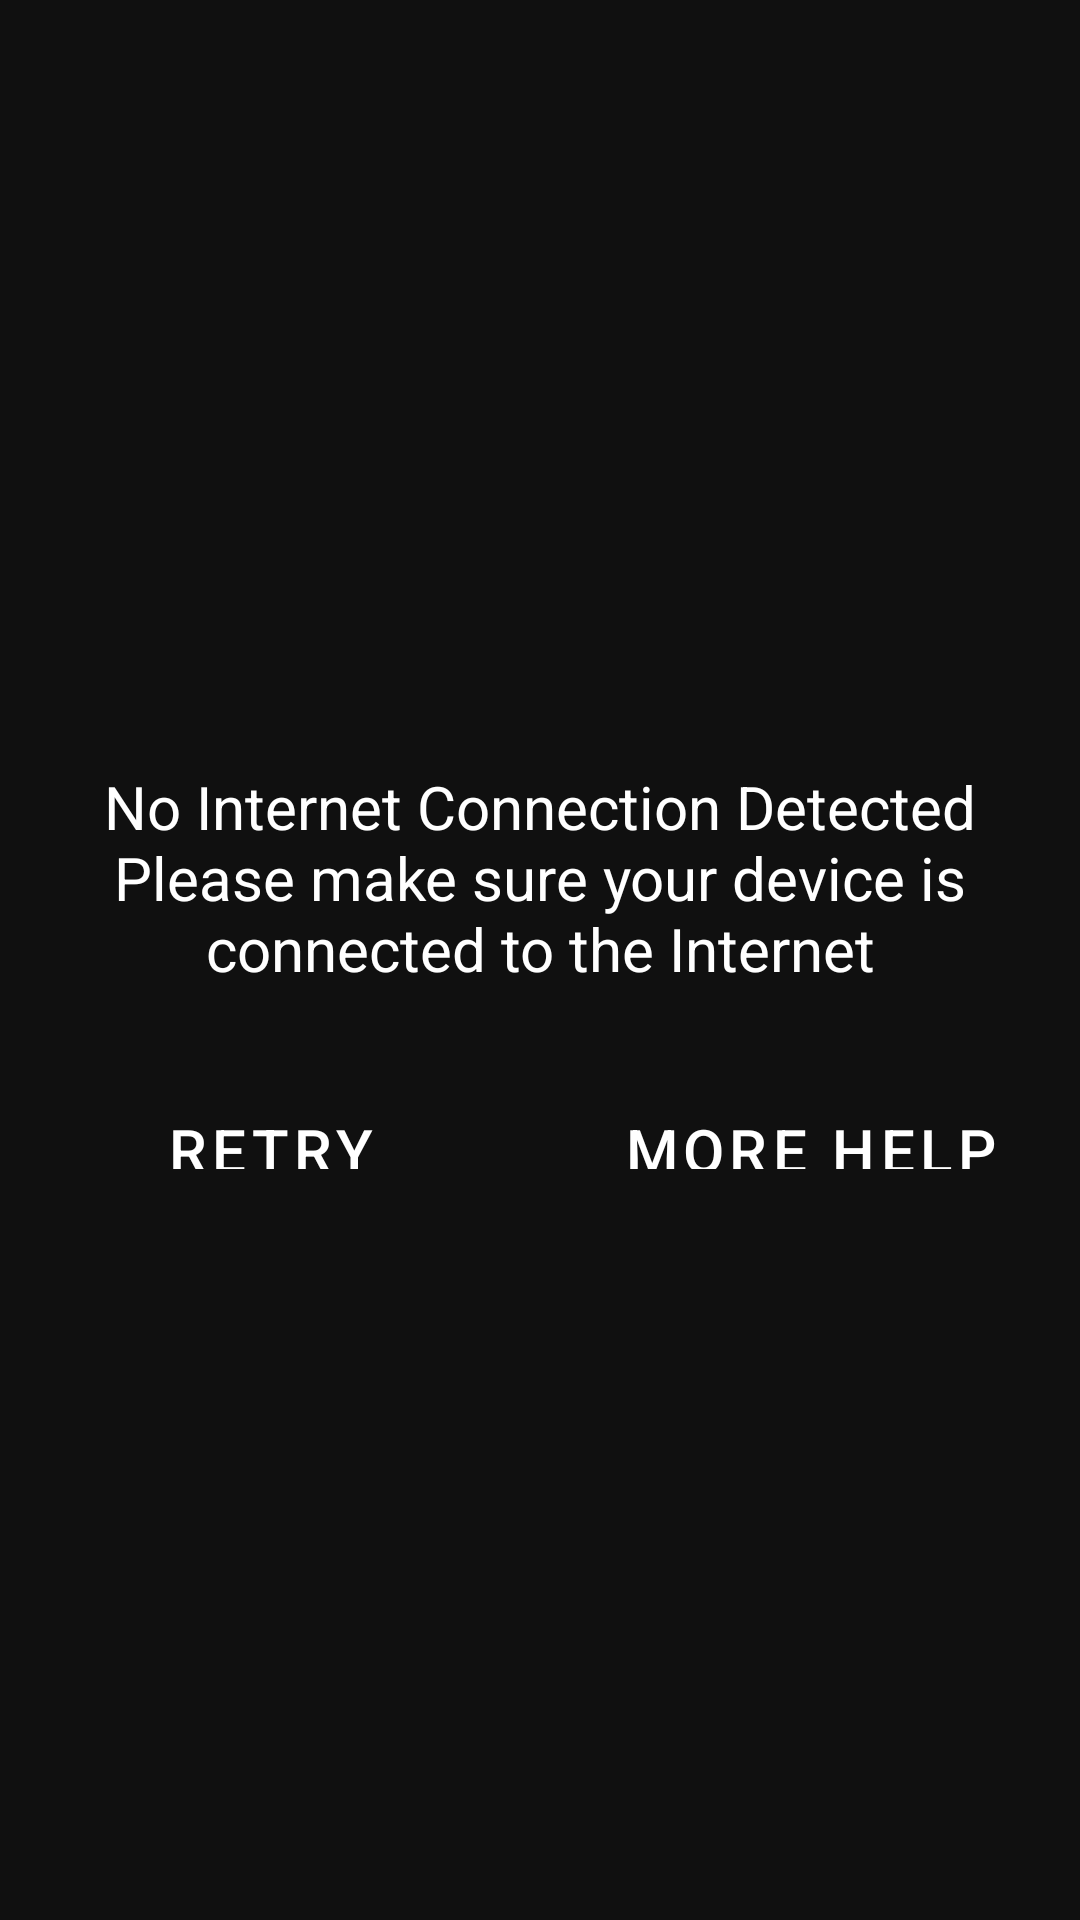

Here is an Android app screen rendered from its layout file. Give the layout XML and the strings, colors and styles it references.
<!-- AndroidManifest.xml: application theme AppTheme -->
<!-- res/layout/dlg_connection.xml -->
<?xml version="1.0" encoding="utf-8"?>
<LinearLayout xmlns:android="http://schemas.android.com/apk/res/android"
    android:orientation="vertical"
    android:layout_width="450dp"
    android:layout_height="170dp"
    android:background="@drawable/dialog_bg"
    android:padding="15dp">

    <LinearLayout
        android:layout_width="match_parent"
        android:layout_height="match_parent"
        android:orientation="vertical"
        android:gravity="center">

        <TextView
                android:id="@+id/body"
            android:layout_width="wrap_content"
            android:layout_height="wrap_content"
            android:textSize="20sp"
            android:text="@string/no_internet"
            android:textColor="@color/white"
            android:layout_marginTop="15dp"
            android:gravity="center"/>

        <LinearLayout
            android:layout_width="match_parent"
            android:layout_height="wrap_content"
            android:orientation="horizontal"
            android:gravity="center"
            android:layout_marginTop="30dp">

            <Button
                android:id="@+id/dlg_con_retry_btn"
                android:layout_width="150dp"
                android:layout_height="40dp"
                android:textColor="@color/white"
                android:textSize="20sp"
                style="@style/Widget.MaterialComponents.Button.TextButton"
                android:text="@string/retry"/>

            <View
                android:layout_width="0dp"
                android:layout_height="0dp"
                android:layout_weight="1"/>

            <Button
                android:id="@+id/dlg_con_help_btn"
                android:layout_width="150dp"
                android:layout_height="40dp"
                android:textColor="@color/white"
                android:textSize="20sp"
                android:text="@string/more_help"
                style="@style/Widget.MaterialComponents.Button.TextButton" />
        </LinearLayout>
    </LinearLayout>
</LinearLayout>
<!-- resources referenced by this layout -->
<resources>
  <color name="white">#ffffff</color>
  <string name="more_help">MORE HELP</string>
  <string name="no_internet">No Internet Connection Detected Please make sure your device is connected to the
          Internet
      </string>
  <string name="retry">RETRY</string>
  <style name="AppTheme" parent="Theme.MaterialComponents.Light.DarkActionBar">
          
          <item name="colorPrimary">@color/colorPrimary</item>
          <item name="colorPrimaryDark">@color/colorPrimaryDark</item>
          <item name="colorAccent">@color/colorAccent</item>
          <item name="android:windowBackground">@color/windowBackground</item>
          
      </style>
  <color name="colorPrimary">#071e3d</color>
  <color name="colorPrimaryDark">#000000</color>
  <color name="colorAccent">#64DD17</color>
  <color name="windowBackground">#101010</color>
</resources>
